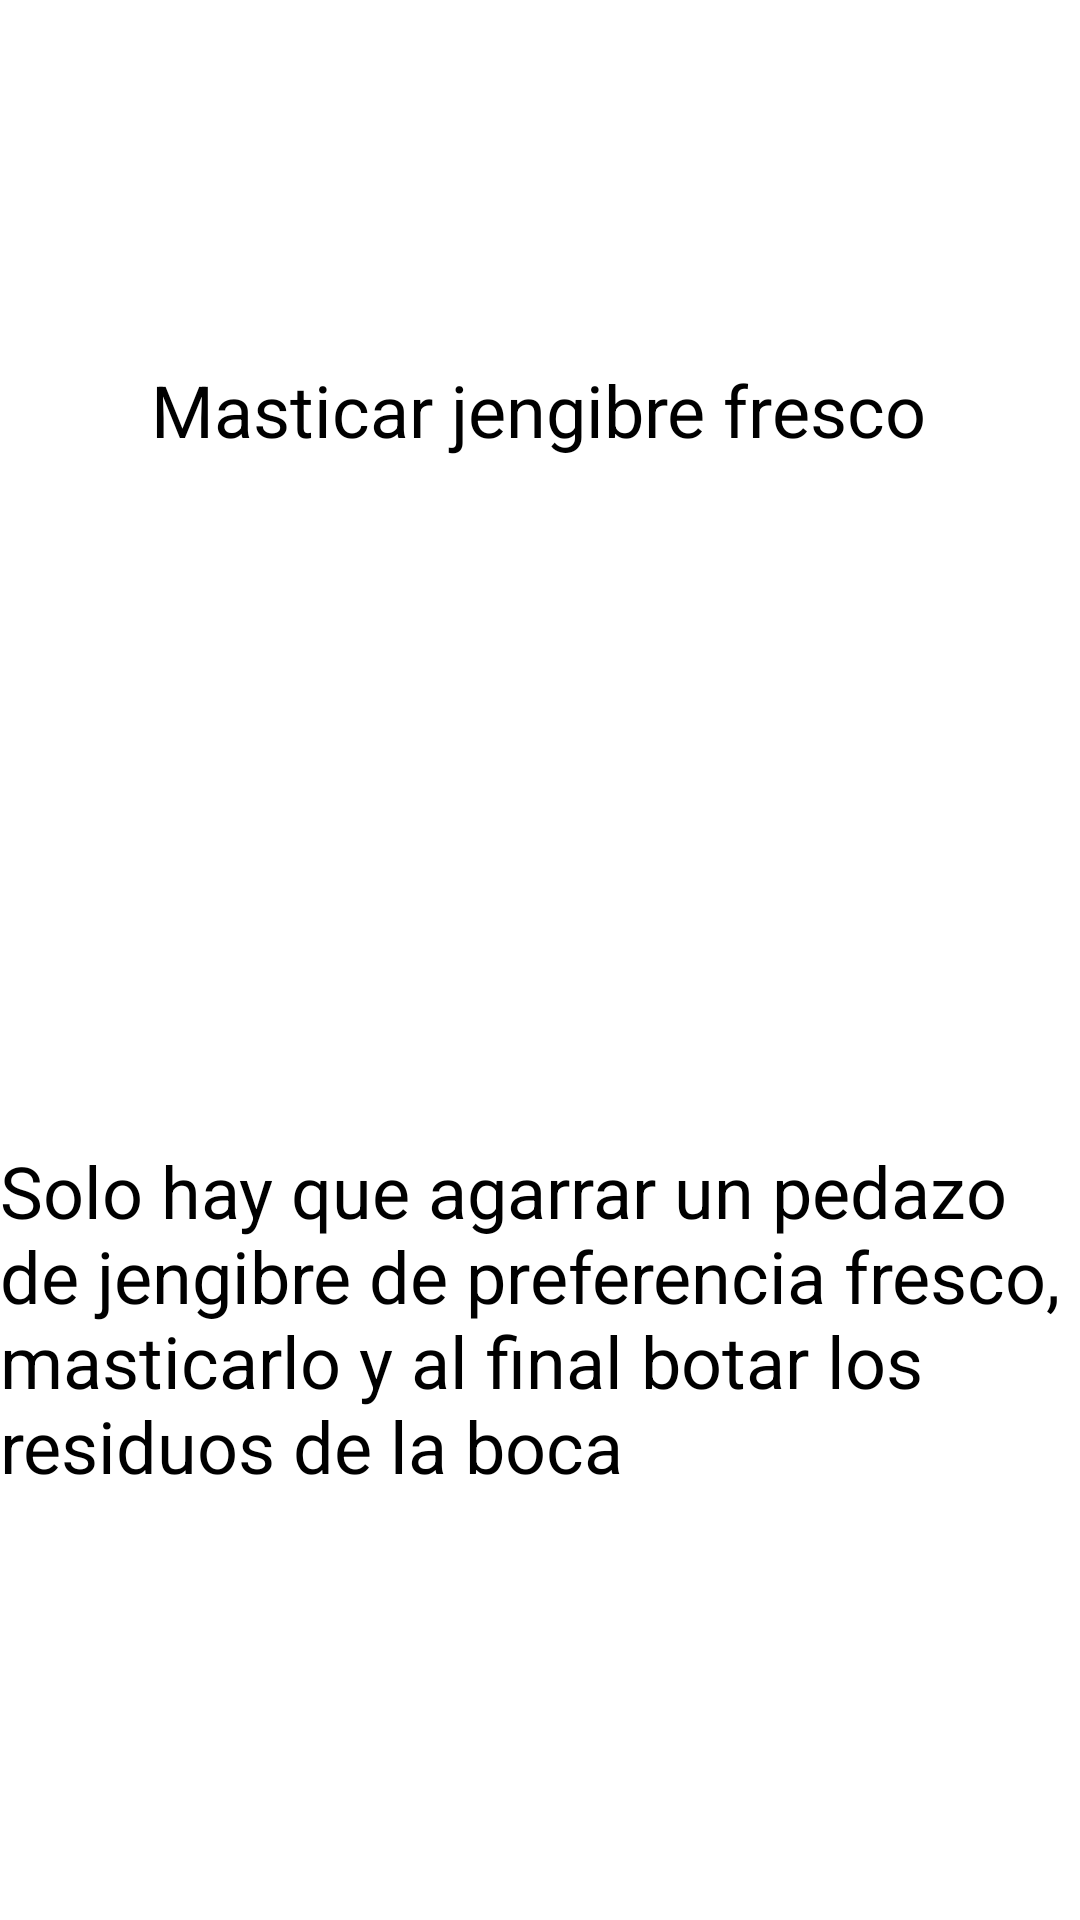

Layout XML and referenced resources for this Android screen:
<!-- AndroidManifest.xml: application theme Theme.Homedi -->
<!-- res/layout/dolordeestomago2.xml -->
<?xml version="1.0" encoding="utf-8"?>
<androidx.constraintlayout.widget.ConstraintLayout xmlns:android="http://schemas.android.com/apk/res/android"
    xmlns:app="http://schemas.android.com/apk/res-auto"
    xmlns:tools="http://schemas.android.com/tools"
    android:layout_width="match_parent"
    android:layout_height="match_parent"
    android:background="#FFFFFF"
    android:backgroundTint="#FFFFFF">

    <TextView
        android:id="@+id/textView15"
        android:layout_width="wrap_content"
        android:layout_height="wrap_content"
        android:text="Masticar jengibre fresco"
        android:textColor="#000000"
        android:textSize="24sp"
        app:layout_constraintBottom_toBottomOf="parent"
        app:layout_constraintEnd_toEndOf="parent"
        app:layout_constraintHorizontal_bias="0.496"
        app:layout_constraintStart_toStartOf="parent"
        app:layout_constraintTop_toTopOf="parent"
        app:layout_constraintVertical_bias="0.198" />

    <TextView
        android:id="@+id/textView16"
        android:layout_width="361dp"
        android:layout_height="129dp"
        android:text="Solo hay que agarrar un pedazo de jengibre de preferencia fresco, masticarlo y al final botar los residuos de la boca"
        android:textColor="#000000"
        android:textSize="24sp"
        app:layout_constraintBottom_toBottomOf="parent"
        app:layout_constraintEnd_toEndOf="parent"
        app:layout_constraintStart_toStartOf="parent"
        app:layout_constraintTop_toTopOf="parent"
        app:layout_constraintVertical_bias="0.745" />
</androidx.constraintlayout.widget.ConstraintLayout>
<!-- resources referenced by this layout -->
<resources>
  <style name="Theme.Homedi" parent="Theme.MaterialComponents.DayNight.DarkActionBar">
          
          <item name="colorPrimary">@color/purple_500</item>
          <item name="colorPrimaryVariant">@color/purple_700</item>
          <item name="colorOnPrimary">@color/white</item>
          
          <item name="colorSecondary">@color/teal_200</item>
          <item name="colorSecondaryVariant">@color/teal_700</item>
          <item name="colorOnSecondary">@color/black</item>
          
          <item name="android:statusBarColor">?attr/colorPrimaryVariant</item>
          
      </style>
  <!-- not gathered from this repository: default colours our renderer supplied (Android Studio template values) -->
  <color name="purple_500">#FF6200EE</color>
  <color name="purple_700">#FF3700B3</color>
  <color name="teal_200">#FF03DAC5</color>
  <color name="teal_700">#FF018786</color>
  <color name="black">#FF000000</color>
  <color name="white">#FFFFFFFF</color>
</resources>
